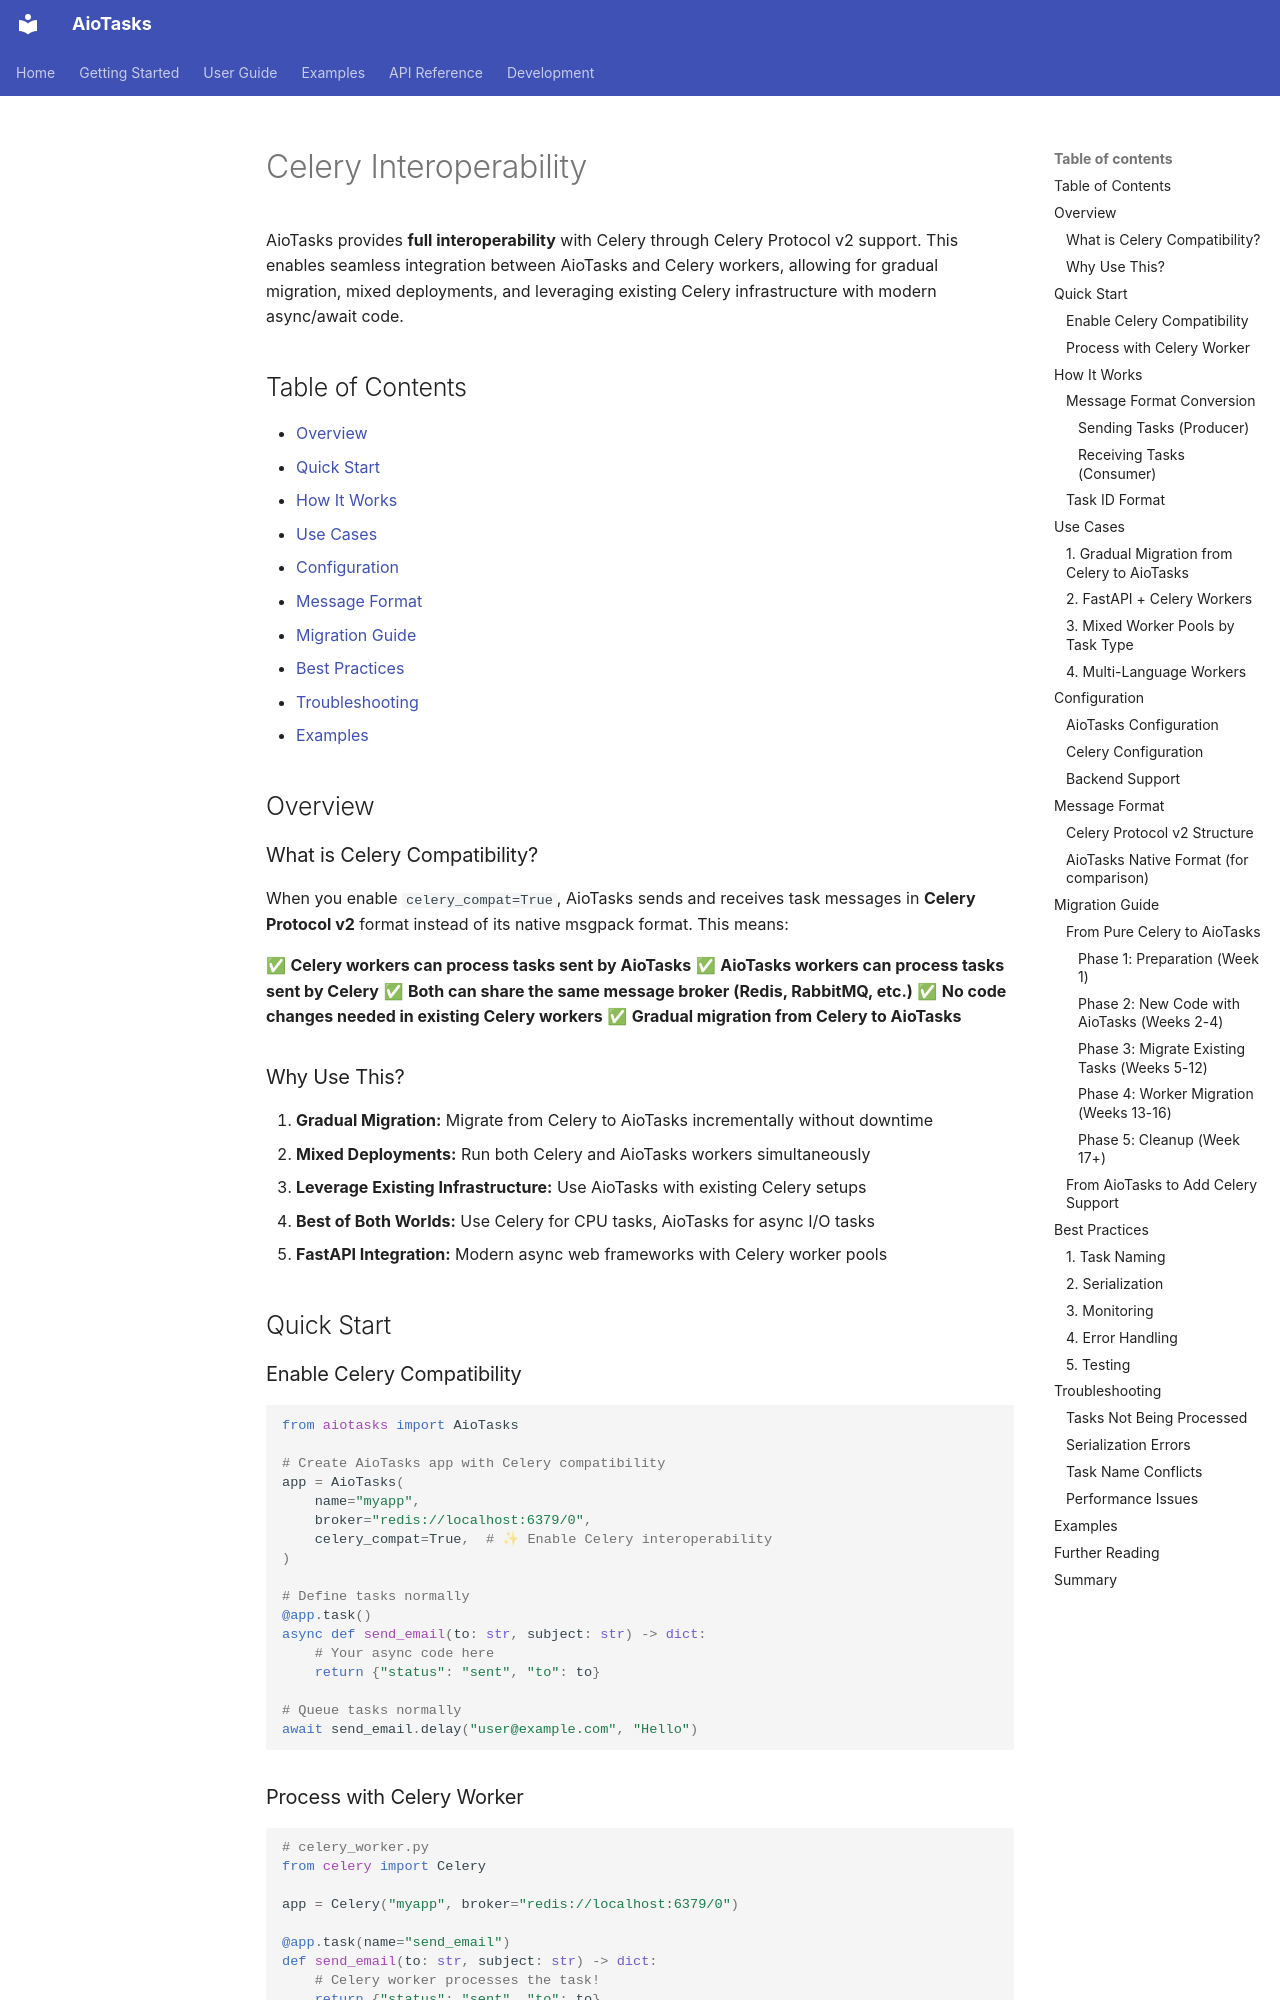

repository: cr0hn/aiotasks · page: celery_interoperability/index.html · generator: mkdocs

# Celery Interoperability

AioTasks provides **full interoperability** with Celery through Celery Protocol v2 support. This enables seamless integration between AioTasks and Celery workers, allowing for gradual migration, mixed deployments, and leveraging existing Celery infrastructure with modern async/await code.

## Table of Contents

- [Overview](#overview)
- [Quick Start](#quick-start)
- [How It Works](#how-it-works)
- [Use Cases](#use-cases)
- [Configuration](#configuration)
- [Message Format](#message-format)
- [Migration Guide](#migration-guide)
- [Best Practices](#best-practices)
- [Troubleshooting](#troubleshooting)
- [Examples](#examples)

## Overview

### What is Celery Compatibility?

When you enable `celery_compat=True`, AioTasks sends and receives task messages in **Celery Protocol v2** format instead of its native msgpack format. This means:

✅ **Celery workers can process tasks sent by AioTasks**
✅ **AioTasks workers can process tasks sent by Celery**
✅ **Both can share the same message broker (Redis, RabbitMQ, etc.)**
✅ **No code changes needed in existing Celery workers**
✅ **Gradual migration from Celery to AioTasks**

### Why Use This?

1. **Gradual Migration:** Migrate from Celery to AioTasks incrementally without downtime
2. **Mixed Deployments:** Run both Celery and AioTasks workers simultaneously
3. **Leverage Existing Infrastructure:** Use AioTasks with existing Celery setups
4. **Best of Both Worlds:** Use Celery for CPU tasks, AioTasks for async I/O tasks
5. **FastAPI Integration:** Modern async web frameworks with Celery worker pools

## Quick Start

### Enable Celery Compatibility

```python
from aiotasks import AioTasks

# Create AioTasks app with Celery compatibility
app = AioTasks(
    name="myapp",
    broker="redis://localhost:6379/0",
    celery_compat=True,  # ✨ Enable Celery interoperability
)

# Define tasks normally
@app.task()
async def send_email(to: str, subject: str) -> dict:
    # Your async code here
    return {"status": "sent", "to": to}

# Queue tasks normally
await send_email.delay("user@example.com", "Hello")
```
